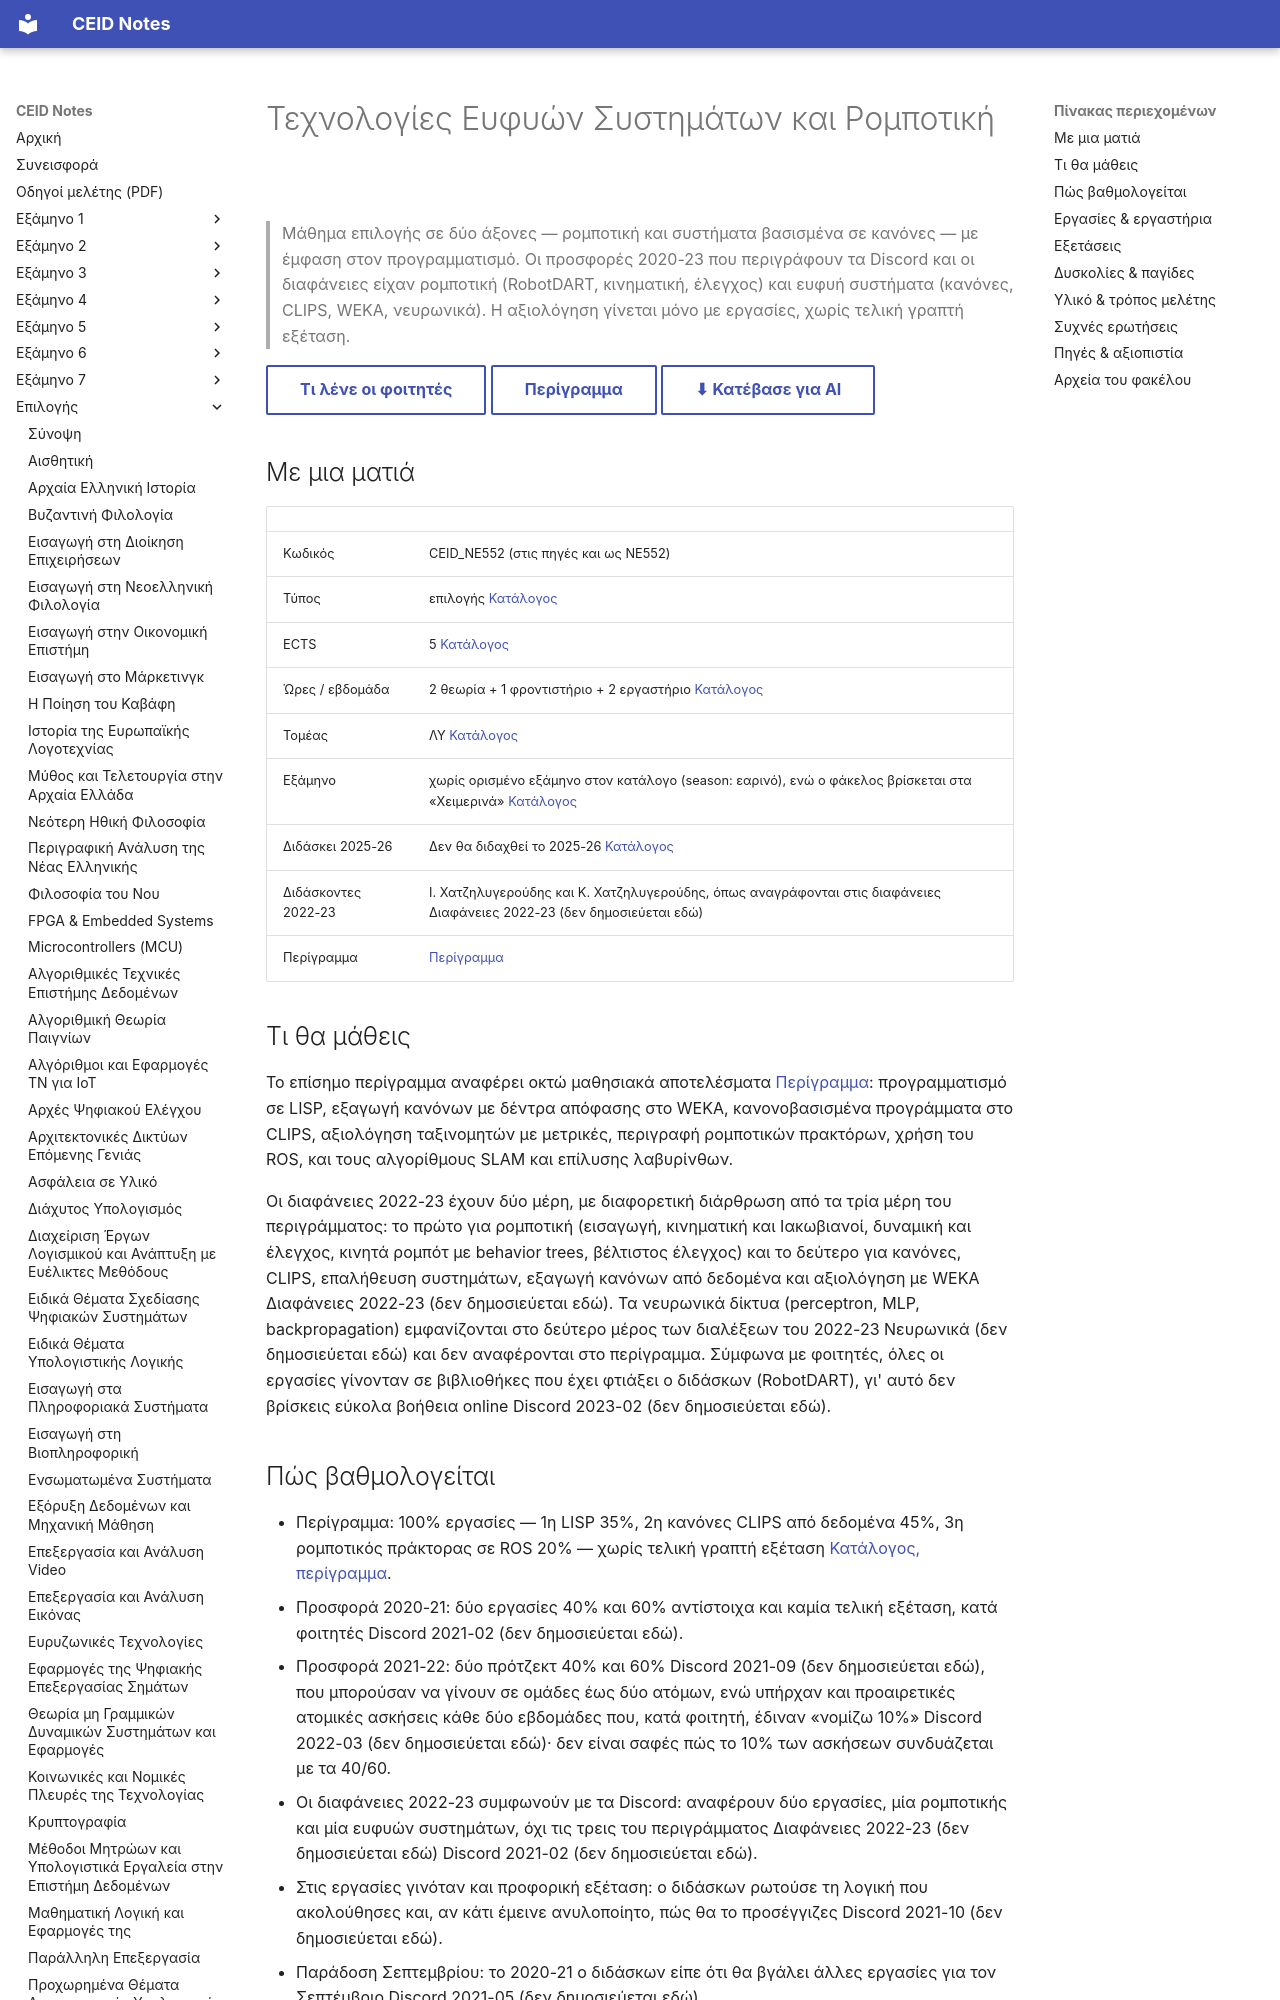

repository: kdngiorgos/ceid-notes · page: Electives (Μαθήματα Επιλογής)/Χειμερινά (Winter-Fall)/Τεχνολογίες Ευφυών Συστημάτων και Ρομποτική - CEID_NE552/index.html · generator: mkdocs

---
code: CEID_NE552
title: "Τεχνολογίες Ευφυών Συστημάτων και Ρομποτική"
category: elective
code_aliases: [NE552, "ΝΕ552", "CEID_ΝΕ552"]
ects: 5
hours: {theory: 2, tutorial: 1, lab: 2}
sector: ΛΥ
instructors_2025_26: []
difficulty: null
grading_summary: "100% εργασίες, χωρίς τελική γραπτή εξέταση· το μάθημα δεν διδάσκεται το 2025-26"
exam_sessions: []
sources: [../../../catalog/curriculum.md, catalog/outlines/CEID_NE552.md, "discord/ (7 περίοδοι, 2021-02 έως 2024-02)", "φάκελος μαθήματος: διαλέξεις, φροντιστήρια και εκφωνήσεις 2022-23"]
last_reviewed: 2026-10-12
---
# Τεχνολογίες Ευφυών Συστημάτων και Ρομποτική

> Μάθημα επιλογής σε δύο άξονες — ρομποτική και συστήματα βασισμένα σε κανόνες — με έμφαση στον προγραμματισμό. Οι προσφορές 2020-23 που περιγράφουν τα Discord και οι διαφάνειες είχαν ρομποτική (RobotDART, κινηματική, έλεγχος) και ευφυή συστήματα (κανόνες, CLIPS, WEKA, νευρωνικά). Η αξιολόγηση γίνεται μόνο με εργασίες, χωρίς τελική γραπτή εξέταση.

[Τι λένε οι φοιτητές](#δυσκολίες--παγίδες){ .md-button } [Περίγραμμα](../../../catalog/outlines/CEID_NE552.md){ .md-button } [⬇ Κατέβασε για AI](../../../downloads/CEID_NE552.zip){ .md-button }


## Με μια ματιά

| | |
|---|---|
| Κωδικός | CEID_NE552 (στις πηγές και ως NE552) |
| Τύπος | επιλογής [Κατάλογος](../../../catalog/curriculum.md) |
| ECTS | 5 [Κατάλογος](../../../catalog/curriculum.md) |
| Ώρες / εβδομάδα | 2 θεωρία + 1 φροντιστήριο + 2 εργαστήριο [Κατάλογος](../../../catalog/curriculum.md) |
| Τομέας | ΛΥ [Κατάλογος](../../../catalog/curriculum.md) |
| Εξάμηνο | χωρίς ορισμένο εξάμηνο στον κατάλογο (season: εαρινό), ενώ ο φάκελος βρίσκεται στα «Χειμερινά» [Κατάλογος](../../../catalog/curriculum.md) |
| Διδάσκει 2025-26 | Δεν θα διδαχθεί το 2025-26 [Κατάλογος](../../../catalog/curriculum.md) |
| Διδάσκοντες 2022-23 | Ι. Χατζηλυγερούδης και Κ. Χατζηλυγερούδης, όπως αναγράφονται στις διαφάνειες Διαφάνειες 2022-23 (δεν δημοσιεύεται εδώ) |
| Περίγραμμα | [Περίγραμμα](https://www.ceid.upatras.gr/sites/default/files/ceid_ne552_gr.pdf) |

## Τι θα μάθεις

Το επίσημο περίγραμμα αναφέρει οκτώ μαθησιακά αποτελέσματα [Περίγραμμα](https://www.ceid.upatras.gr/sites/default/files/ceid_ne552_gr.pdf): προγραμματισμό σε LISP, εξαγωγή κανόνων με δέντρα απόφασης στο WEKA, κανονοβασισμένα προγράμματα στο CLIPS, αξιολόγηση ταξινομητών με μετρικές, περιγραφή ρομποτικών πρακτόρων, χρήση του ROS, και τους αλγορίθμους SLAM και επίλυσης λαβυρίνθων.

Οι διαφάνειες 2022-23 έχουν δύο μέρη, με διαφορετική διάρθρωση από τα τρία μέρη του περιγράμματος: το πρώτο για ρομποτική (εισαγωγή, κινηματική και Ιακωβιανοί, δυναμική και έλεγχος, κινητά ρομπότ με behavior trees, βέλτιστος έλεγχος) και το δεύτερο για κανόνες, CLIPS, επαλήθευση συστημάτων, εξαγωγή κανόνων από δεδομένα και αξιολόγηση με WEKA Διαφάνειες 2022-23 (δεν δημοσιεύεται εδώ). Τα νευρωνικά δίκτυα (perceptron, MLP, backpropagation) εμφανίζονται στο δεύτερο μέρος των διαλέξεων του 2022-23 Νευρωνικά (δεν δημοσιεύεται εδώ) και δεν αναφέρονται στο περίγραμμα. Σύμφωνα με φοιτητές, όλες οι εργασίες γίνονταν σε βιβλιοθήκες που έχει φτιάξει ο διδάσκων (RobotDART), γι' αυτό δεν βρίσκεις εύκολα βοήθεια online Discord 2023-02 (δεν δημοσιεύεται εδώ).
